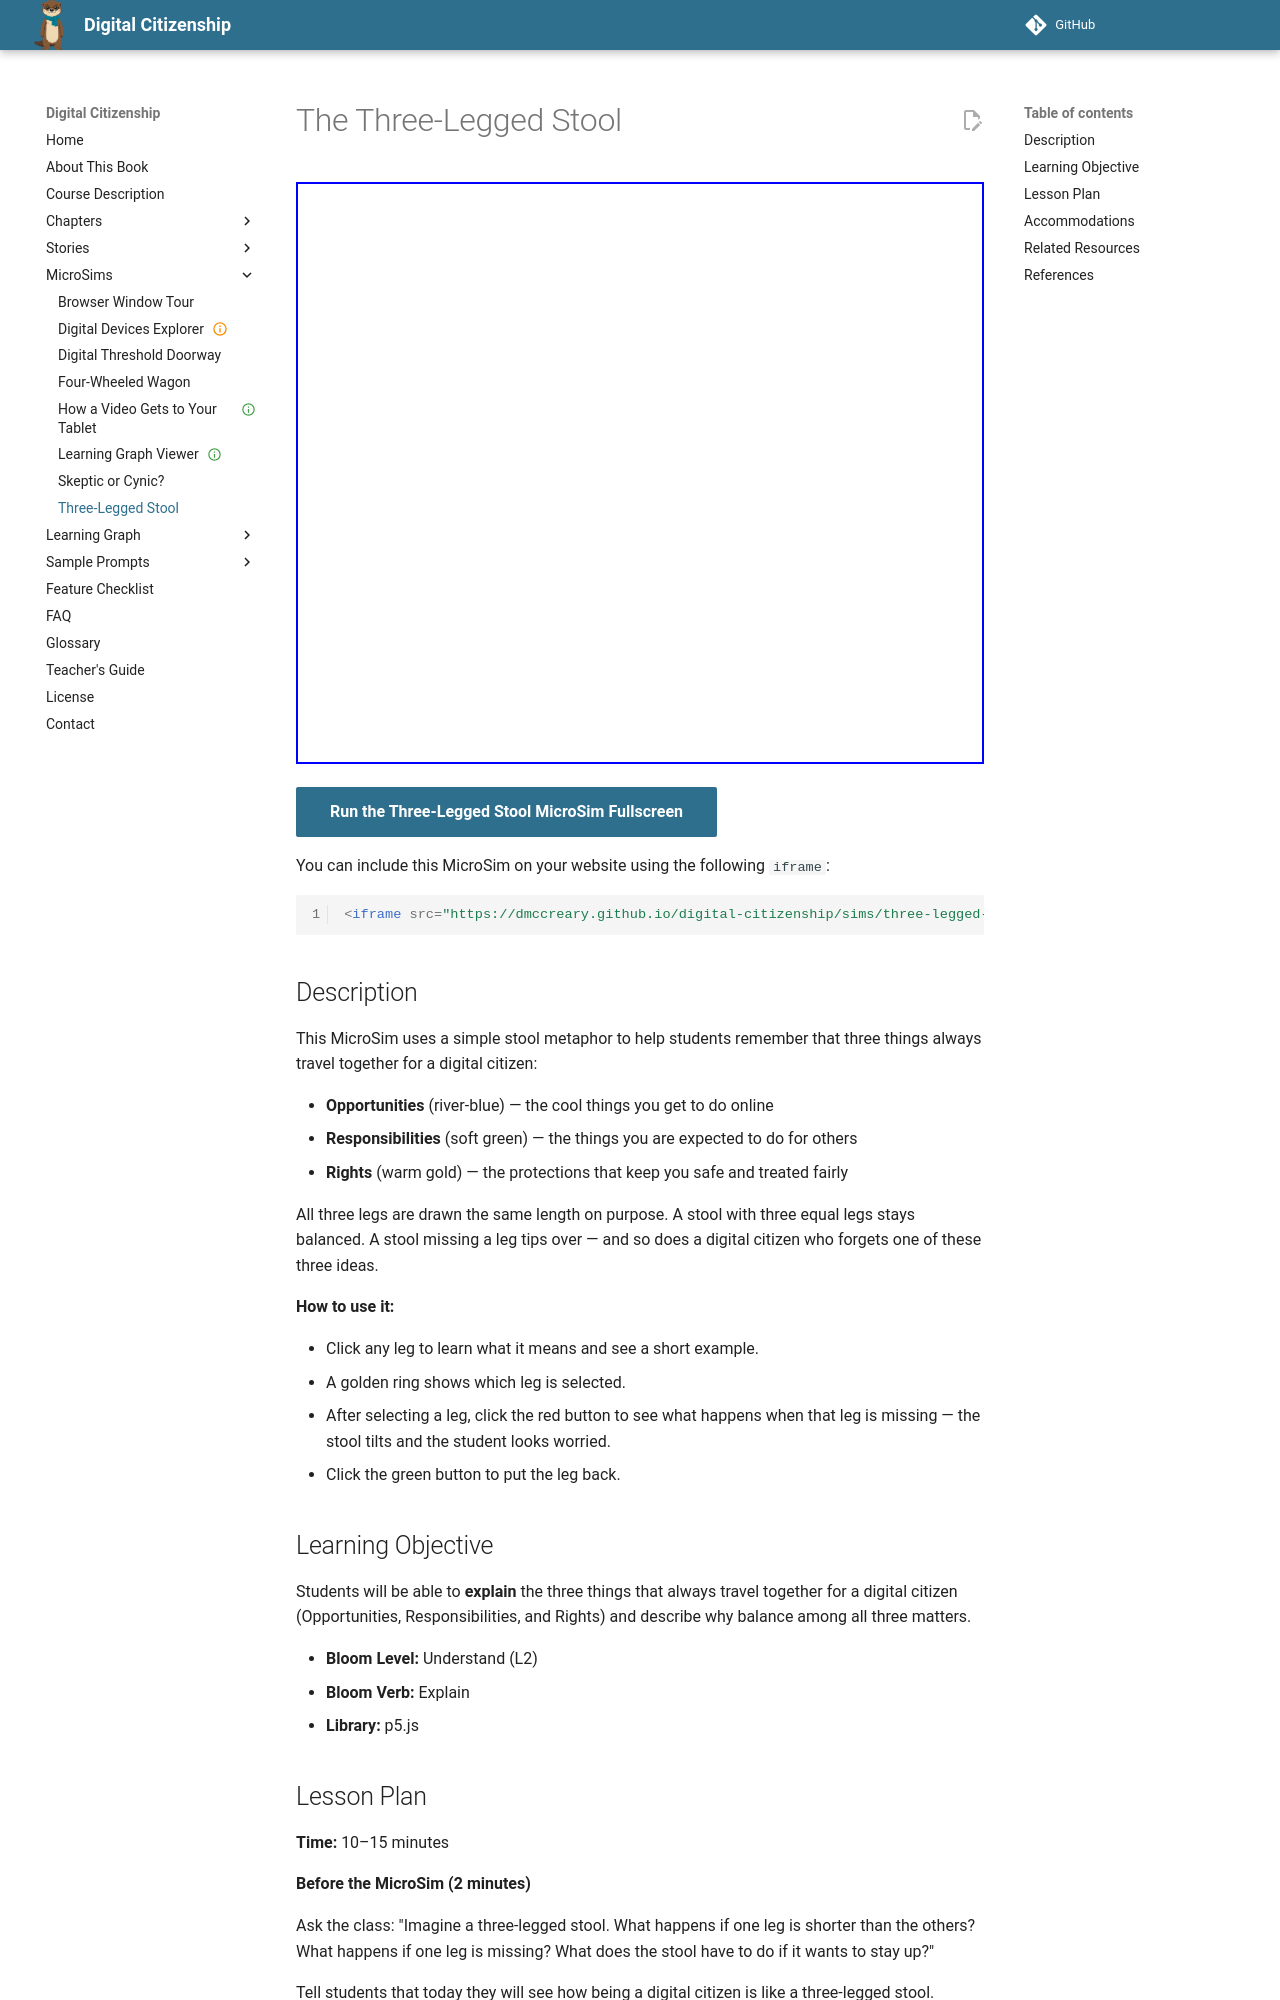

repository: dmccreary/digital-citizenship · page: sims/three-legged-stool/index.html · generator: mkdocs

---
title: "The Three-Legged Stool"
description: "An interactive visual metaphor showing the three things every digital citizen needs — Opportunities, Responsibilities, and Rights. Click each leg to learn what it means, then see what happens when one is missing."
image: /sims/three-legged-stool/three-legged-stool.png
og:image: /sims/three-legged-stool/three-legged-stool.png
twitter:image: /sims/three-legged-stool/three-legged-stool.png
social:
  cards: false
---

# The Three-Legged Stool

<iframe src="main.html" height="582px" scrolling="no"></iframe>

[Run the Three-Legged Stool MicroSim Fullscreen](./main.html){ .md-button .md-button--primary }

You can include this MicroSim on your website using the following `iframe`:

```html
<iframe src="https://dmccreary.github.io/digital-citizenship/sims/three-legged-stool/main.html" height="582px" scrolling="no"></iframe>
```

## Description

This MicroSim uses a simple stool metaphor to help students remember that
three things always travel together for a digital citizen:

- **Opportunities** (river-blue) — the cool things you get to do online
- **Responsibilities** (soft green) — the things you are expected to do for others
- **Rights** (warm gold) — the protections that keep you safe and treated fairly

All three legs are drawn the same length on purpose. A stool with three
equal legs stays balanced. A stool missing a leg tips over — and so does
a digital citizen who forgets one of these three ideas.

**How to use it:**

- Click any leg to learn what it means and see a short example.
- A golden ring shows which leg is selected.
- After selecting a leg, click the red button to see what happens when
  that leg is missing — the stool tilts and the student looks worried.
- Click the green button to put the leg back.

## Learning Objective

Students will be able to **explain** the three things that always travel
together for a digital citizen (Opportunities, Responsibilities, and Rights)
and describe why balance among all three matters.

- **Bloom Level:** Understand (L2)
- **Bloom Verb:** Explain
- **Library:** p5.js
